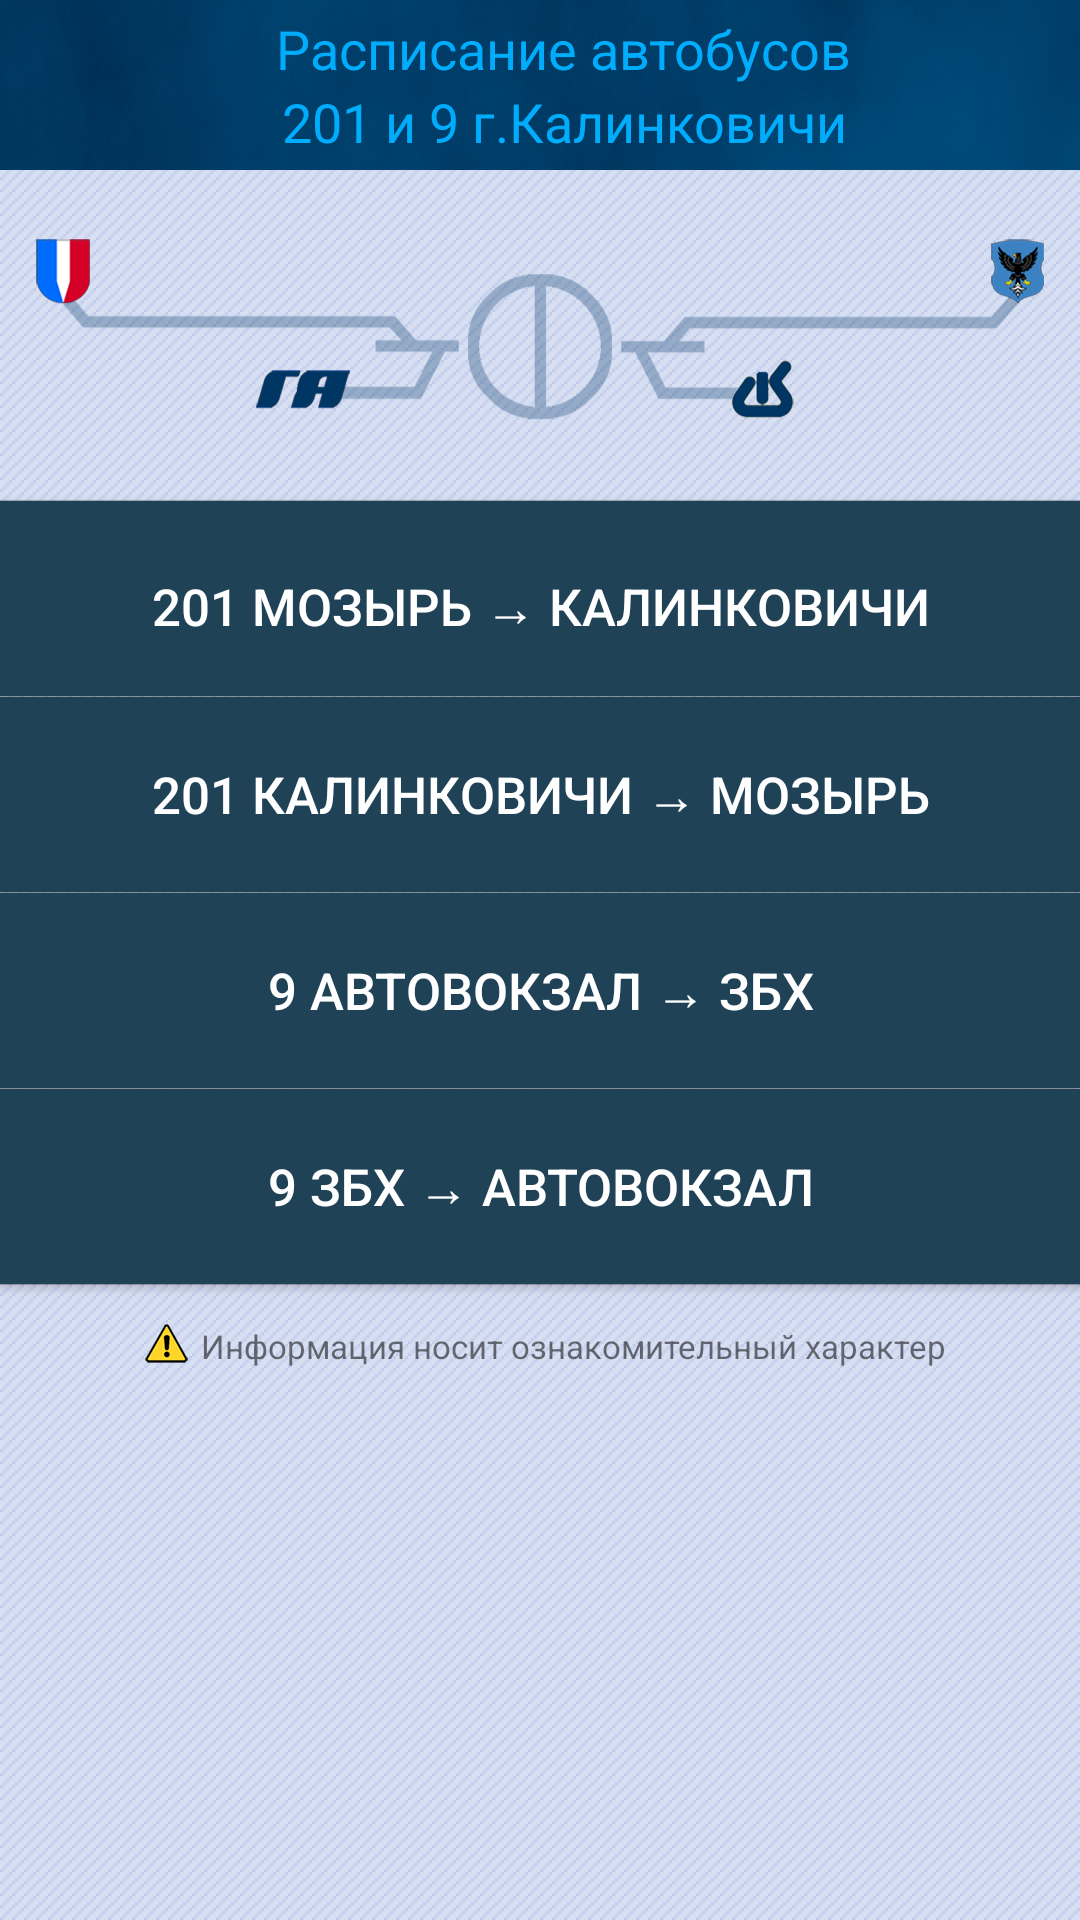

The Android layout XML behind this screen, and the referenced resources:
<!-- AndroidManifest.xml: application theme AppTheme.Base -->
<!-- res/layout/layout_activity_main.xml -->
<?xml version="1.0" encoding="utf-8"?>
<LinearLayout xmlns:android="http://schemas.android.com/apk/res/android"
    android:layout_width="match_parent"
    android:layout_height="match_parent"
    android:background="@drawable/background_main"
    android:orientation="vertical">

    <include layout="@layout/layout_toolbar_main_activity" />





    <ScrollView xmlns:android="http://schemas.android.com/apk/res/android"
        android:layout_width="match_parent"
        android:layout_height="wrap_content">

        <LinearLayout
            android:layout_width="match_parent"
            android:layout_height="match_parent"
            android:orientation="vertical">

            <ImageView
                android:layout_width="match_parent"
                android:layout_height="match_parent"
                android:layout_gravity="center"
                android:paddingTop="40dp"
                android:paddingBottom="70dp"
                android:layout_marginRight="3dp"
                android:layout_marginLeft="3dp"
                android:background="@drawable/icon_circle_fly" />


            <LinearLayout
                android:id="@+id/idlinearLayoutLoadData"
                android:layout_width="match_parent"
                android:layout_height="wrap_content"
                android:orientation="vertical"
                android:visibility="gone">

                <TextView
                    android:id="@+id/idLoadTextView"
                    android:layout_width="match_parent"
                    android:layout_height="wrap_content"
                    android:layout_gravity="top|center_horizontal"
                    android:gravity="center"
                    android:text="@string/Load_text"
                    android:textSize="17dp"
                    android:visibility="visible" />

                <ProgressBar
                    android:id="@+id/idProgressBar"
                    style="@style/Widget.AppCompat.ProgressBar.Horizontal"
                    android:layout_width="match_parent"
                    android:layout_height="wrap_content"
                    android:max="25"
                    android:visibility="visible" />

            </LinearLayout>

            <View
                android:layout_width="match_parent"
                android:layout_height="1px"
                android:layout_gravity="bottom"
                android:background="@android:drawable/divider_horizontal_textfield" />

            <Button
                android:id="@+id/idButton201MozyrKalnkvch"
                android:layout_width="match_parent"
                android:layout_height="65dp"
                android:background="@drawable/background_button_all_button"
                android:paddingTop="5dp"
                android:text="@string/_201_Mozyr_Kalnkvch"
                android:textColor="@color/White"
                android:textSize="17dp"
                android:visibility="visible" />

            <View
                android:layout_width="match_parent"
                android:layout_height="1px"
                android:layout_gravity="bottom"
                android:background="@android:drawable/divider_horizontal_textfield" />

            <Button
                android:id="@+id/idButton201KalnkvchMozyr"
                android:layout_width="match_parent"
                android:layout_height="65dp"
                android:background="@drawable/background_button_all_button"
                android:text="@string/_201_Kalnkvch_Mozyr"
                android:textColor="@color/White"
                android:textSize="17dp"
                android:visibility="visible" />

            <View
                android:layout_width="match_parent"
                android:layout_height="1px"
                android:layout_gravity="bottom"
                android:background="@android:drawable/divider_horizontal_textfield" />

            <Button
                android:id="@+id/idButton9BusStationZBH"
                android:layout_width="match_parent"
                android:layout_height="65dp"
                android:background="@drawable/background_button_all_button"
                android:text="@string/_9_Autovkz_ZBH"
                android:textColor="@color/White"
                android:textSize="17dp"
                android:visibility="visible" />

            <View
                android:layout_width="match_parent"
                android:layout_height="1px"
                android:layout_gravity="bottom"
                android:background="@android:drawable/divider_horizontal_textfield" />

            <Button
                android:id="@+id/idButton9ZBHBusStation"
                android:layout_width="match_parent"
                android:layout_height="65dp"
                android:background="@drawable/background_button_all_button"
                android:text="@string/_9_ZBH_Autovokzal"
                android:textColor="@color/White"
                android:textSize="17dp"
                android:visibility="visible" />

            <View
                android:layout_width="match_parent"
                android:layout_height="1px"
                android:layout_gravity="bottom"
                android:background="@android:drawable/divider_horizontal_textfield" />

            <LinearLayout
                android:layout_width="match_parent"
                android:layout_height="match_parent"
                android:gravity="center"
                android:orientation="horizontal"
                android:paddingTop="10dp">

                <ImageView
                    android:layout_width="wrap_content"
                    android:layout_height="wrap_content"
                    android:paddingLeft="3dp"
                    android:paddingTop="1dp"

                    android:src="@drawable/warning_icon" />

                <TextView
                    android:layout_width="wrap_content"
                    android:layout_height="wrap_content"
                    android:paddingLeft="3dp"
                    android:paddingTop="3dp"
                    android:text="@string/Warning_information"
                    android:textSize="11dp" />

            </LinearLayout>

        </LinearLayout>
    </ScrollView>


</LinearLayout>
<!-- res/layout/layout_toolbar_main_activity.xml (included above) -->
<?xml version="1.0" encoding="utf-8"?>
<android.support.v7.widget.Toolbar xmlns:android="http://schemas.android.com/apk/res/android"
    xmlns:app="http://schemas.android.com/apk/res-auto"
    android:id="@+id/id_toolbar_main_activity"
    android:layout_width="match_parent"
    android:layout_height="wrap_content"

    android:background="@drawable/toolbar_main_activity"
    android:minHeight="?attr/actionBarSize"

    app:popupTheme="@style/ThemeOverlay.AppCompat.Light"
    app:theme="@style/ThemeOverlay.AppCompat.Dark.ActionBar">

        <LinearLayout
            android:layout_width="match_parent"
            android:layout_height="wrap_content"
            android:orientation="vertical">

            <TextView
                android:id="@+id/id_textview_in_toolbar"
                android:layout_width="wrap_content"
                android:layout_height="wrap_content"
                android:layout_gravity="center"
                android:gravity="center"
                android:paddingTop="4dp"
                android:text="Расписание автобусов"
                android:textColor="@color/color_for_text_toolbar"

                android:textSize="18dp" />

            <TextView
                android:id="@+id/id_textview_in_toolbar2"
                android:layout_width="wrap_content"
                android:layout_height="wrap_content"
                android:layout_gravity="center"
                android:gravity="center"
                android:paddingBottom="4dp"
                android:text="201 и 9 г.Калинковичи"
                android:textColor="@color/color_for_text_toolbar"
                android:textSize="18dp" />

        </LinearLayout>
</android.support.v7.widget.Toolbar>
<!-- resources referenced by this layout -->
<resources>
  <color name="White">#ffffff</color>
  <color name="color_for_text_toolbar">#00adfd</color>
  <!-- drawable background_button_all_button (drawable-mdpi) -->
  <?xml version="1.0" encoding="utf-8"?>
  <selector xmlns:android="http://schemas.android.com/apk/res/android">
  
      <item android:drawable="@drawable/background_button_pressed" android:state_pressed="true" />
  
      <item android:drawable="@drawable/button_image" />
  </selector>
  <!-- drawable background_main (drawable-xhdpi) -->
  <?xml version="1.0" encoding="utf-8"?>
  <bitmap xmlns:android="http://schemas.android.com/apk/res/android"
      android:src="@drawable/image_main_fon"
      android:tileMode="repeat" />
  <!-- drawable toolbar_main_activity: png bitmap (drawable-hdpi, 16910 bytes) -->
  <!-- drawable warning_icon: png bitmap (drawable-hdpi, 3558 bytes) -->
  <string name="Load_text">Загрузка данных...</string>
  <string name="Warning_information">Информация носит ознакомительный характер</string>
  <string name="_201_Kalnkvch_Mozyr">201 Калинковичи → Мозырь</string>
  <string name="_201_Mozyr_Kalnkvch">201 Мозырь → Калинковичи</string>
  <string name="_9_Autovkz_ZBH">9 Автовокзал → ЗБХ</string>
  <string name="_9_ZBH_Autovokzal">9 ЗБХ → Автовокзал</string>
  <style name="AppTheme.Base" parent="Theme.AppCompat.Light.NoActionBar">
          <item name="android:colorPrimary">@color/primary</item>
          <item name="android:colorPrimaryDark">@color/primary_dark</item>
          <item name="android:colorAccent">@color/accent</item>
          <item name="android:textColorPrimary">@color/primary_text_color</item>
      </style>
  <!-- drawable background_button_pressed (drawable-mdpi) -->
  <?xml version="1.0" encoding="utf-8"?>
  <layer-list xmlns:android="http://schemas.android.com/apk/res/android">
    <item>
        <shape xmlns:android="http://schemas.android.com/apk/res/android">
  
            <solid android:color="@color/Color_left_line_child"/>
  
        </shape>
    </item>
  
  </layer-list>
  <!-- drawable button_image: png bitmap (drawable-xhdpi, 175 bytes) -->
  <!-- drawable image_main_fon: png bitmap (drawable-mdpi, 2823 bytes) -->
  <color name="primary">#00284c</color>
  <color name="primary_dark">#001f3b</color>
  <color name="accent">#009688</color>
  <color name="primary_text_color">#EDE2C3</color>
  <color name="Color_left_line_child">#99b3c3</color>
</resources>
